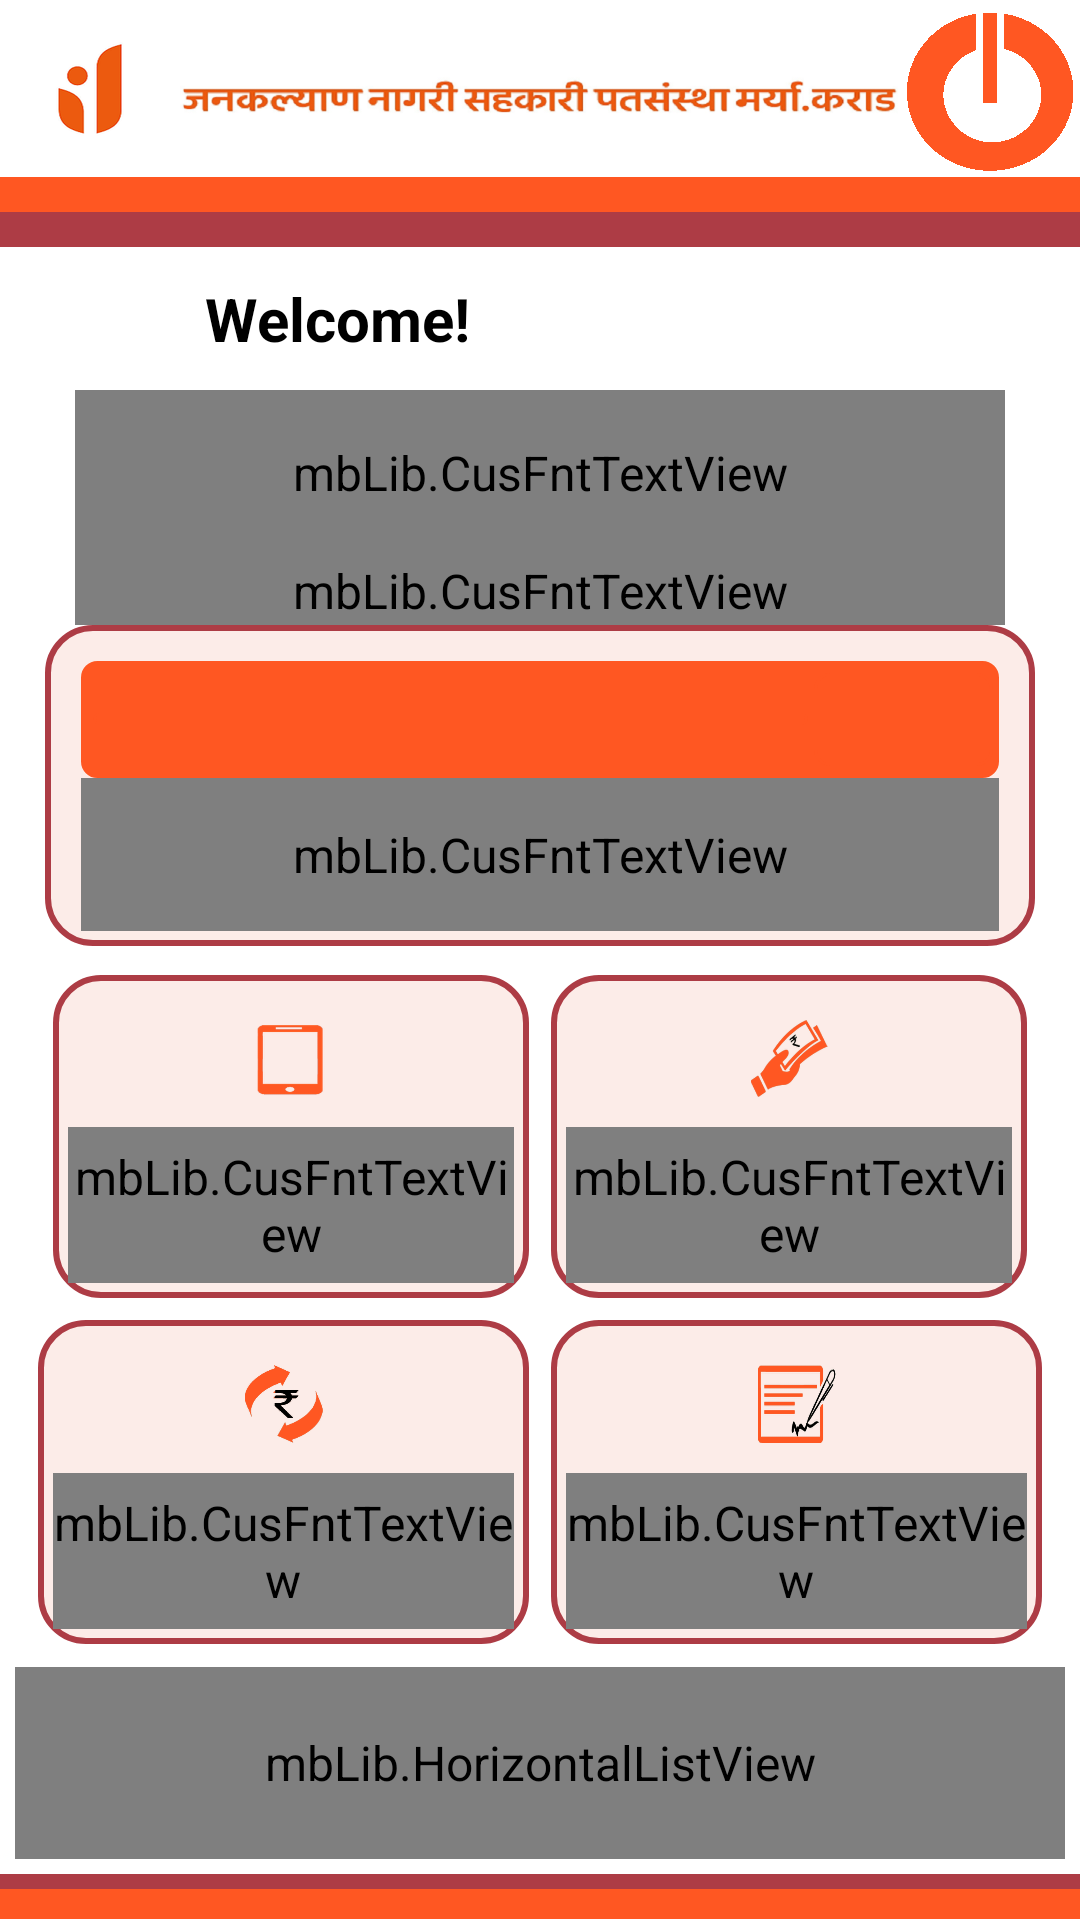

The Android layout XML behind this screen, and the referenced resources:
<!-- AndroidManifest.xml: application theme AppTheme -->
<!-- res/layout/dash.xml -->
<?xml version="1.0" encoding="utf-8"?>
<LinearLayout xmlns:android="http://schemas.android.com/apk/res/android"
    android:layout_width="fill_parent"
    android:layout_height="fill_parent"
    android:background="#FFFFFF"
    android:orientation="vertical"
    android:weightSum="10.5" >
    <include layout="@layout/header" />

    <LinearLayout
        android:weightSum="4"
        android:layout_weight="4.1"
        android:layout_width="fill_parent"
        android:orientation="vertical"
        android:layout_marginLeft="10dip"
        android:layout_marginRight="10dip"
        android:layout_height="0dip">

        <mbLib.CusFntTextView

            android:id="@+id/cust_nm"
            android:layout_width="fill_parent"
            android:layout_height="0dip"
            android:layout_marginLeft="15dip"
            android:layout_marginRight="15dip"
            android:layout_weight="1.2"
            android:gravity="top"
            android:text="Shrikant S Patil"
            android:textSize="20sp" />

        <mbLib.CusFntTextView
            android:id="@+id/last_login"
            android:layout_width="fill_parent"
            android:layout_height="0dip"
            android:layout_marginLeft="15dip"
            android:layout_marginRight="15dip"
            android:layout_weight="0.5"
            android:gravity="bottom"
            android:text=""
            android:textSize="16sp" />

        <LinearLayout
            android:background="@drawable/ur_border"
            android:layout_width="fill_parent"
            android:layout_height="0dip"
            android:layout_marginBottom="2dip"
            android:layout_marginLeft="5dp"
            android:layout_marginRight="5dp"
            android:layout_weight="2.3"
            android:orientation="vertical"
            android:weightSum="2.3" >

            <LinearLayout
                android:layout_width="fill_parent"
                android:layout_height="0dip"
                android:layout_marginLeft="7dip"
                android:layout_marginRight="7dip"
                android:layout_marginTop="7dip"
                android:layout_weight="1"
                android:background="@mipmap/rounded_corner_spinner"
                android:gravity="bottom"
                android:orientation="horizontal"
                android:weightSum="4" >

                <Spinner
                    android:spinnerMode="dropdown"
                    android:id="@+id/select_accnt"
                    style="@style/spinnerStyle"
                    android:layout_width="0dip"
                    android:layout_height="wrap_content"
                    android:layout_gravity="center|center_horizontal"
                    android:layout_weight="3.2"
                    android:background="@mipmap/rounded_corner_spinner" />

                <ImageButton
                    android:id="@+id/select_accnt_btn"
                    android:layout_width="0dip"
                    android:layout_height="match_parent"
                    android:layout_gravity="center"
                    android:layout_weight="0.8"
                    android:background="@mipmap/rounded_corner_spinner"
                    android:src="@mipmap/spinner_down" />
            </LinearLayout>

            <mbLib.CusFntTextView
                android:id="@+id/balance"
                android:layout_width="fill_parent"
                android:layout_height="0dip"
                android:layout_marginLeft="7dip"
                android:layout_marginRight="7dip"
                android:layout_weight="1.3"
                android:gravity="left|center_vertical"
                android:text=""
                android:textSize="20sp" />
        </LinearLayout>
    </LinearLayout>
    <View

        android:layout_width="match_parent"
        android:layout_height="5dp"
        android:background="#FFFFFF" />



    <LinearLayout
        android:layout_width="fill_parent"
        android:layout_height="0dip"
        android:layout_marginLeft="5dp"
        android:layout_marginRight="5dp"
        android:layout_weight="5.0"
        android:orientation="vertical">
        <LinearLayout
            android:layout_width="fill_parent"
            android:layout_height="0dip"
            android:layout_marginLeft="10dip"
            android:layout_marginRight="10dip"
            android:layout_weight="2.5"
            android:orientation="horizontal"
            android:backgroundTint="@color/bg_color"
            android:weightSum="2" >


            <LinearLayout
                android:layout_margin="2.5dp"
                android:background="@drawable/ur_border"
                android:id="@+id/rechargeImg"
                android:layout_width="0dip"
                android:layout_weight="1"
                android:layout_height="fill_parent"
                android:orientation="vertical"
                android:weightSum="1" >

                <ImageView
                    android:layout_margin="10dip"
                    android:layout_gravity="center"
                    android:layout_width="fill_parent"
                    android:layout_height="0dp"
                    android:layout_weight="0.7"
                    android:src="@mipmap/mobile" />

                <mbLib.CusFntTextView
                    android:layout_width="fill_parent"
                    android:layout_height="wrap_content"
                    android:layout_weight="0.3"
                    android:gravity="top|center_horizontal"
                    android:text="Recharge"
                    android:textSize="18sp" />

            </LinearLayout>



            <View
                android:layout_width="2dip"
                android:layout_height="fill_parent"
                android:background="#FFFFFF" />


            <LinearLayout
                android:layout_margin="2.5dp"
                android:background="@drawable/ur_border"
                android:id="@+id/billImg"
                android:layout_width="0dip"
                android:layout_height="fill_parent"
                android:layout_weight="1"
                android:orientation="vertical"
                android:weightSum="1" >

                <ImageView
                    android:layout_width="fill_parent"
                    android:layout_height="0dip"
                    android:layout_margin="10dip"
                    android:layout_weight="0.7"
                    android:src="@mipmap/bill2" />

                <mbLib.CusFntTextView
                    android:layout_width="fill_parent"
                    android:layout_height="wrap_content"
                    android:layout_weight="0.3"
                    android:gravity="top|center_horizontal"
                    android:text="Pay Bill"
                    android:textSize="18sp" />
            </LinearLayout>
        </LinearLayout>

        <View
            android:layout_width="fill_parent"
            android:layout_height="2dip"
            android:background="#FFFFFF" />

        <LinearLayout

            android:layout_width="fill_parent"
            android:layout_height="0dip"
            android:layout_marginLeft="5dp"
            android:layout_marginRight="5dp"
            android:layout_weight="2.5"
            android:backgroundTint="@color/bg_color"
            android:orientation="horizontal"
            android:weightSum="2" >

            <LinearLayout
                android:layout_margin="2.5dp"
                android:background="@drawable/ur_border"
                android:id="@+id/transferImg"
                android:layout_width="0dip"
                android:layout_height="fill_parent"
                android:layout_weight="1"
                android:orientation="vertical"
                android:weightSum="1" >

                <ImageView
                    android:layout_width="fill_parent"
                    android:layout_height="0dip"
                    android:layout_margin="10dip"
                    android:layout_weight="0.7"
                    android:src="@mipmap/fund_trnsfer2" />

                <mbLib.CusFntTextView
                    android:layout_width="fill_parent"
                    android:layout_height="wrap_content"
                    android:layout_weight="0.3"
                    android:gravity="top|center_horizontal"
                    android:text="Fund Transfer"
                    android:textSize="18sp" />
            </LinearLayout>

            <View
                android:layout_width="2dip"
                android:layout_height="fill_parent"
                android:background="#FFFFFF" />

            <LinearLayout
                android:layout_margin="2.5dp"
                android:background="@drawable/ur_border"
                android:id="@+id/ministatementImg"
                android:layout_width="0dip"
                android:layout_height="fill_parent"
                android:layout_weight="1"
                android:orientation="vertical"
                android:weightSum="1" >

                <ImageView
                    android:layout_width="fill_parent"
                    android:layout_height="0dip"
                    android:layout_margin="10dip"
                    android:layout_weight="0.7"
                    android:src="@mipmap/checkbkstatus2" />

                <mbLib.CusFntTextView
                    android:layout_width="fill_parent"
                    android:layout_height="wrap_content"
                    android:layout_weight="0.3"
                    android:gravity="top|center_horizontal"
                    android:text="Mini Statement"
                    android:textSize="18sp" />
            </LinearLayout>
        </LinearLayout>
    </LinearLayout>
    <mbLib.HorizontalListView
        android:id="@+id/list_tags"
        android:layout_width="fill_parent"
        android:layout_height="0dip"
        android:layout_margin="5dp"
        android:fadeScrollbars="true"
        android:layout_weight="1.4"
        android:background="#FFFFFF"
        android:gravity="start" >
    </mbLib.HorizontalListView>
    <TextView
        android:layout_width="match_parent"
        android:layout_height="5dp"
        android:gravity="center"
        android:background="#ad3c45"
        android:visibility="visible"
        />
    <TextView
        android:layout_width="match_parent"
        android:layout_height="10dp"
        android:gravity="center"
        android:background="#FF5722"
        android:visibility="visible"
        />


</LinearLayout>
<!-- res/layout/header.xml (included above) -->
<?xml version="1.0" encoding="utf-8"?>
<LinearLayout xmlns:android="http://schemas.android.com/apk/res/android"
    android:layout_width="match_parent"
    android:layout_height="130dp"
    android:layout_alignParentTop="true"
    android:background="@color/bg_color"
    android:orientation="vertical">

    <LinearLayout
        android:layout_width="match_parent"
        android:layout_height="0dip"
        android:layout_alignParentTop="true"
        android:layout_weight="0.5"
        android:orientation="horizontal"
        android:weightSum="6" >

        <ImageButton
            android:id="@+id/btn_home"
            android:layout_width="0dip"
            android:layout_height="fill_parent"
            android:layout_weight="1"
            android:background="@color/bg_color"
            android:src="@mipmap/head_logo"/>

        <ImageView
            android:layout_width="0dip"
            android:layout_height="fill_parent"
            android:layout_weight="4"
            android:layout_marginTop="10dp"
            android:background="@mipmap/head" />

        <ImageButton
            android:id="@+id/btn_back"
            android:layout_width="0dip"
            android:layout_height="fill_parent"
            android:layout_weight="1"
            android:layout_marginTop="2dp"
            android:background="@color/bg_color"
            android:src="@mipmap/cat_logout"/>
    </LinearLayout>

    <TextView
        android:layout_width="match_parent"
        android:layout_height="0dp"
        android:layout_weight="0.1"
        android:gravity="center"
        android:background="#FF5722"
        android:visibility="visible"
         />
    <TextView
        android:layout_width="match_parent"
        android:layout_height="0dp"
        android:layout_weight="0.1"
        android:gravity="center"
        android:background="#ad3c45"
        android:visibility="visible"
        />

    <LinearLayout
        android:layout_width="match_parent"
        android:layout_height="0dip"
        android:layout_alignParentTop="true"
        android:layout_weight="0.4"
        android:background="#FFFFFF"
        android:orientation="horizontal"
        android:weightSum="6">

        <ImageView
            android:id="@+id/img_heading"
            android:layout_width="0dip"
            android:layout_height="fill_parent"
            android:layout_gravity="center"
            android:layout_marginHorizontal="5dip"
            android:layout_marginVertical="2dip"
            android:layout_weight="1"/>
        

        <TextView
            android:id="@+id/txt_heading"
            android:layout_width="0dip"
            android:layout_height="fill_parent"
            android:layout_gravity="left"
            android:gravity="center_vertical"
            android:text="Welcome!"
            android:textSize="20dip"
            android:textStyle="bold"
            android:layout_weight="5"
            android:background="@color/bg_color"
            android:textColor="@color/black"/>
    </LinearLayout>

</LinearLayout>
<!-- resources referenced by this layout -->
<resources>
  <color name="bg_color">#FFFFFF</color>
  <color name="black">#000</color>
  <!-- drawable ur_border (drawable) -->
  <?xml version="1.0" encoding="utf-8"?>
  <shape xmlns:android="http://schemas.android.com/apk/res/android">
  
      <corners android:radius="15dip" />
  
      <stroke
          android:width="2dp"
          android:color="#ad3c45" />
  
      <solid android:color="#C3FBE7E1"/>
      <padding
          android:bottom="5dp"
          android:left="5dp"
          android:right="5dp"
          android:top="5dp" />
  
  </shape>
  <!-- mipmap bill2: png bitmap (mipmap-hdpi, 8837 bytes) -->
  <!-- mipmap cat_logout: png bitmap (mipmap-hdpi, 513 bytes) -->
  <!-- mipmap checkbkstatus2: png bitmap (mipmap, 33220 bytes) -->
  <!-- mipmap fund_trnsfer2: png bitmap (mipmap-xhdpi, 33308 bytes) -->
  <!-- mipmap head: png bitmap (mipmap, 71489 bytes) -->
  <!-- mipmap head_logo: png bitmap (mipmap, 6322 bytes) -->
  <!-- mipmap mobile: png bitmap (mipmap-hdpi, 1843 bytes) -->
  <!-- mipmap rounded_corner_spinner (mipmap) -->
  <?xml version="1.0" encoding="utf-8"?>
  <shape
      xmlns:android="http://schemas.android.com/apk/res/android"
      android:shape="rectangle">
   
      
      <solid
          android:color="#FF5722" >
      </solid>
   
      
      <stroke
          android:width="1dp"   
          android:color="#FF5722" >
      </stroke>
   
      
      <padding
          android:left="2dp"
          android:top="4dp"
          android:right="2dp"
          android:bottom="4dp"    >
      </padding>
   
      
      <corners
          android:radius="5dp"   >
      </corners>
   
  </shape>
  <style name="spinnerStyle">
          <item name="android:dropDownWidth">fill_parent</item>
          <item name="android:dropDownHeight">wrap_content</item>
          <item name="android:background">#f79e5c</item>
          <item name="android:textColor">#F01533</item>
          <item name="android:textSize">25sp</item>
          <item name="android:layout_marginRight">2dp</item>
          <item name="android:layout_marginLeft">2dp</item>
          <item name="android:paddingLeft">2dp</item>
          <item name="android:paddingTop">2dp</item>
          <item name="android:paddingBottom">2dp</item>
      </style>
  <style name="AppTheme" parent="AppBaseTheme">
          <item name="android:windowBackground">@mipmap/bg3</item>
          <item name="android:editTextStyle">@style/App_EditTextStyle</item>
          <item name="android:buttonStyle">@style/ButtonStyle</item>
          <item name="android:textViewStyle">@style/MyTextViewStyle</item>
      </style>
  <style name="AppBaseTheme" parent="android:Theme.Light" />
  <style name="App_EditTextStyle" parent="@android:style/Widget.EditText">
          <item name="android:textColor">#000000</item>
          <item name="android:textColorHint">#8E9A9A</item>
          <item name="android:gravity">center_vertical</item>
          <item name="android:background">@mipmap/custom_textview</item>
          <item name="android:padding">5dip</item>
      </style>
  <style name="ButtonStyle" parent="android:Widget.Button">
          <item name="android:paddingLeft">20dip</item>
          <item name="android:paddingRight">20dip</item>
          <item name="android:paddingTop">10dip</item>
          <item name="android:paddingBottom">10dip</item>
          <item name="android:textColor">#ffffff</item>
          <item name="android:background">@mipmap/button_style</item>
          
          <item name="android:textStyle">bold</item>
      </style>
  <style name="MyTextViewStyle" parent="@android:style/Widget.TextView">
         
          <item name="android:textSize">16sp</item>
      </style>
</resources>
